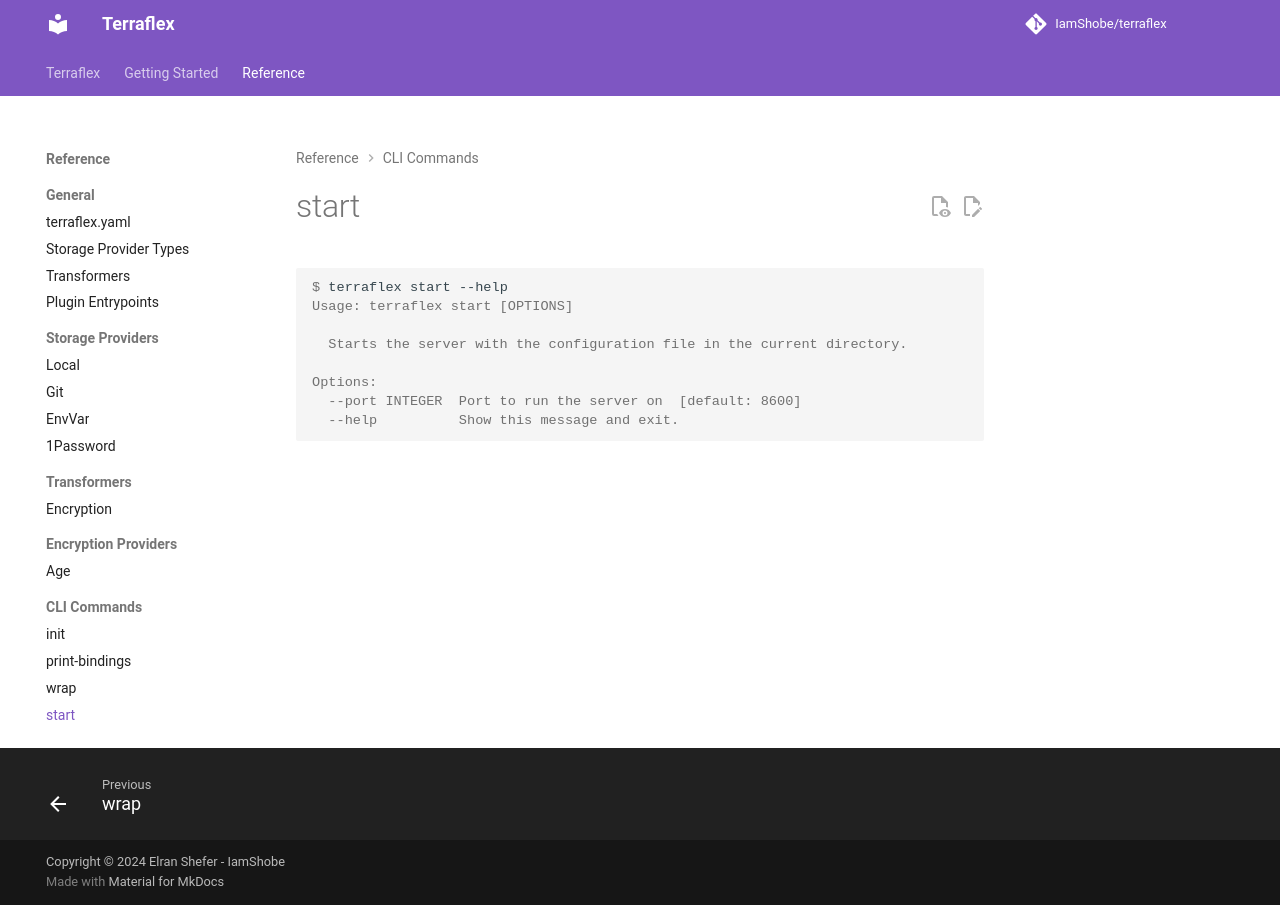

repository: IamShobe/terraflex · page: reference/commands/start/index.html · generator: mkdocs

# start

```console exec="1" source="console"
$ terraflex start --help
```
